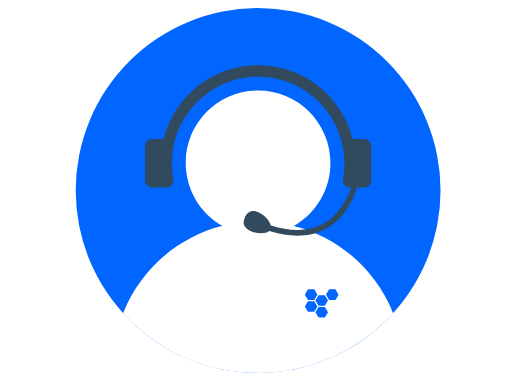
t = 0.00 s
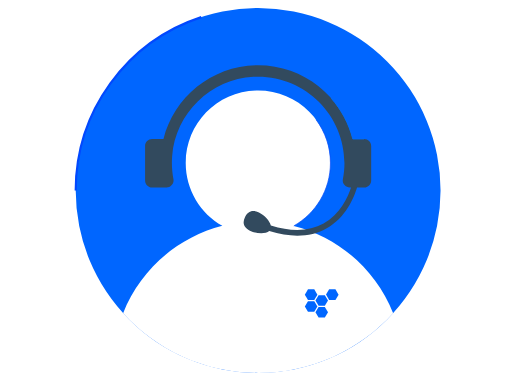
t = 1.20 s
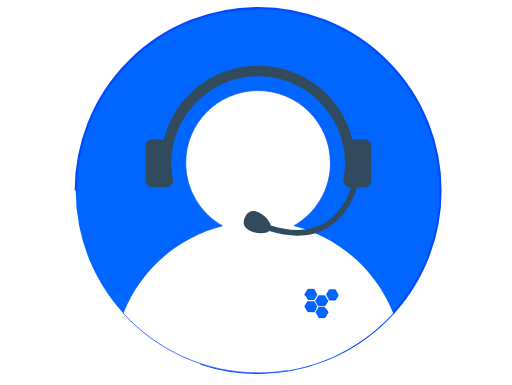
t = 2.40 s
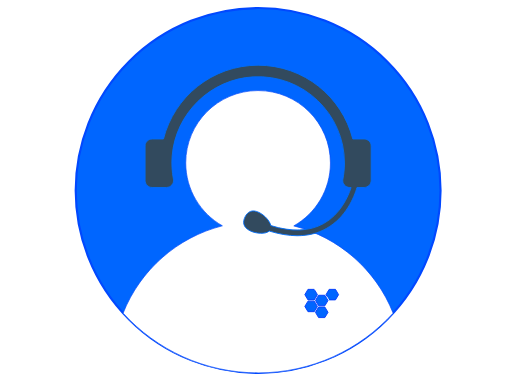
t = 3.60 s
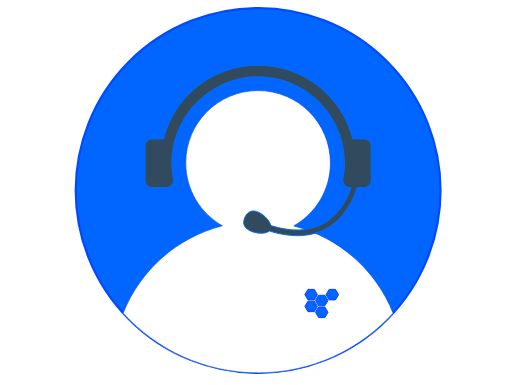
t = 4.80 s
t = 6.00 s: frame unchanged from t = 4.80 s, image omitted

The animated SVG that drew these frames (rendered in a browser with its animation timeline set to each time). Animation: 10 CSS @keyframes rules; one cycle of 7.20 s, repeats indefinitely.

<!--?xml version="1.0" encoding="UTF-8" standalone="no"?-->
<!-- Generator: Adobe Illustrator 19.0.0, SVG Export Plug-In . SVG Version: 6.00 Build 0)  -->

<svg version="1.1" id="Layer_1" x="0px" y="0px" viewBox="0 0 503.44816 378.88801" xml:space="preserve" sodipodi:docname="Contact-us-JunTech-Web-Solutions-Oranjestad-Aruba.svg" inkscape:version="1.1.1 (3bf5ae0d25, 2021-09-20)" width="503.44815" height="378.888" xmlns:inkscape="http://www.inkscape.org/namespaces/inkscape" xmlns:sodipodi="http://sodipodi.sourceforge.net/DTD/sodipodi-0.dtd" xmlns="http://www.w3.org/2000/svg" xmlns:svg="http://www.w3.org/2000/svg" style=""><defs id="defs1359"></defs><sodipodi:namedview id="namedview1357" pagecolor="#ffffff" bordercolor="#666666" borderopacity="1.0" inkscape:pageshadow="2" inkscape:pageopacity="0.0" inkscape:pagecheckerboard="0" showgrid="false" inkscape:zoom="1" inkscape:cx="202.5" inkscape:cy="304.5" inkscape:window-width="1920" inkscape:window-height="1003" inkscape:window-x="-9" inkscape:window-y="-9" inkscape:window-maximized="1" inkscape:current-layer="Layer_1"></sodipodi:namedview>
<path style="fill: rgb(0, 102, 255); stroke-width: 2.108; stroke: rgb(1, 72, 255); stroke-opacity: 1; stroke-miterlimit: 4;" id="circle1320" d="M74.29078000000001,187.44905A179.52756,179.52756 0,1,1 433.34590000000003,187.44905A179.52756,179.52756 0,1,1 74.29078000000001,187.44905" class="YrGlsWYv_0"></path>
<path style="fill: rgb(255, 255, 255); stroke-width: 0.707509; stroke: rgb(9, 76, 249); stroke-opacity: 1; stroke-miterlimit: 4;" d="m 288.94634,222.29435 c 21.55744,-12.22766 36.04687,-35.41075 36.04687,-61.9158 0,-39.36883 -31.87674,-71.245559 -71.24558,-71.245559 -39.36883,0 -71.17489,31.876729 -71.17489,71.174879 0,26.57573 14.5601,49.68814 36.04686,61.9158 -44.66984,11.37952 -80.92875,43.68033 -97.67993,85.94705 32.86624,36.11756 80.22194,58.80589 132.87864,58.80589 52.65669,0 100.01239,-22.68833 132.87866,-58.80589 -16.75119,-42.26672 -53.0101,-74.56753 -97.75063,-85.87637 z" id="path1322" class="YrGlsWYv_1"></path>
<path style="fill: rgb(50, 74, 94); stroke-width: 0.908; stroke: rgb(1, 109, 247); stroke-opacity: 1; stroke-miterlimit: 4;" d="M 358.14218,136.77139 H 346.97474 C 336.44339,95.140791 298.7002,64.182887 253.81831,64.182887 c -44.88189,0 -82.62508,30.887224 -93.15642,72.588503 h -11.16745 c -3.81673,0 -6.92665,3.10992 -6.92665,6.92665 v 33.85579 c 0,3.81672 3.10992,6.92665 6.92665,6.92665 h 14.13602 c 4.31148,0 7.63345,-3.8874 6.85597,-8.05754 -1.4136,-7.35073 -1.90836,-15.05486 -1.27224,-22.97105 3.39264,-41.91331 37.88456,-75.557058 79.93924,-77.818818 48.91065,-2.685853 89.62241,36.400268 89.62241,84.745478 0,5.51305 -0.56545,10.81406 -1.55497,16.04439 -0.84815,4.24082 2.54449,8.12822 6.7853,8.12822 h 1.27224 c -2.96857,9.18843 -10.53134,26.29302 -27.07049,35.48143 -13.85333,7.70413 -31.3113,8.41094 -51.87922,1.97904 -1.06021,-4.73556 -6.29053,-10.3193 -11.66223,-12.93446 -6.92664,-3.46333 -11.23813,-0.56544 -13.71193,4.38217 -2.47382,4.94761 -2.1204,10.10726 4.73556,13.57059 6.07849,3.03924 15.26691,3.67536 19.08363,0.35339 9.82454,3.03925 19.01296,4.59423 27.56525,4.59423 10.60201,0 20.14384,-2.33246 28.55478,-7.06803 19.43704,-10.81406 27.42389,-30.88721 30.2511,-40.42904 h 6.99732 c 3.81673,0 6.92666,-3.10993 6.92666,-6.92665 v -33.85579 c 0,-3.81673 -3.10993,-6.92665 -6.92666,-6.92665 z" id="path1324" class="YrGlsWYv_2"></path>
<g id="g1326" transform="translate(-5.9538138,-126.03518)">
</g>
<g id="g1328" transform="translate(-5.9538138,-126.03518)">
</g>
<g id="g1330" transform="translate(-5.9538138,-126.03518)">
</g>
<g id="g1332" transform="translate(-5.9538138,-126.03518)">
</g>
<g id="g1334" transform="translate(-5.9538138,-126.03518)">
</g>
<g id="g1336" transform="translate(-5.9538138,-126.03518)">
</g>
<g id="g1338" transform="translate(-5.9538138,-126.03518)">
</g>
<g id="g1340" transform="translate(-5.9538138,-126.03518)">
</g>
<g id="g1342" transform="translate(-5.9538138,-126.03518)">
</g>
<g id="g1344" transform="translate(-5.9538138,-126.03518)">
</g>
<g id="g1346" transform="translate(-5.9538138,-126.03518)">
</g>
<g id="g1348" transform="translate(-5.9538138,-126.03518)">
</g>
<g id="g1350" transform="translate(-5.9538138,-126.03518)">
</g>
<g id="g1352" transform="translate(-5.9538138,-126.03518)">
</g>
<g id="g1354" transform="translate(-5.9538138,-126.03518)">
</g>
<g id="g18021" transform="matrix(0.12780798,0,0,0.12976943,291.82162,273.62442)" style="stroke:#073efc;stroke-opacity:1;stroke-width:7.21357464;stroke-miterlimit:4;stroke-dasharray:none;fill:#0066ff"><g id="g153" transform="translate(-36.627986,-37.760576)" style="stroke:#073efc;stroke-opacity:1;stroke-width:7.21357464;stroke-miterlimit:4;stroke-dasharray:none;fill:#0066ff">
</g><g id="g155" transform="translate(-36.627986,-37.760576)" style="stroke:#073efc;stroke-opacity:1;stroke-width:7.21357464;stroke-miterlimit:4;stroke-dasharray:none;fill:#0066ff">
</g><g id="g157" transform="translate(-36.627986,-37.760576)" style="stroke:#073efc;stroke-opacity:1;stroke-width:7.21357464;stroke-miterlimit:4;stroke-dasharray:none;fill:#0066ff">
</g><g id="g159" transform="translate(-36.627986,-37.760576)" style="stroke:#073efc;stroke-opacity:1;stroke-width:7.21357464;stroke-miterlimit:4;stroke-dasharray:none;fill:#0066ff">
</g><g id="g161" transform="translate(-36.627986,-37.760576)" style="stroke:#073efc;stroke-opacity:1;stroke-width:7.21357464;stroke-miterlimit:4;stroke-dasharray:none;fill:#0066ff">
</g><g id="g163" transform="translate(-36.627986,-37.760576)" style="stroke:#073efc;stroke-opacity:1;stroke-width:7.21357464;stroke-miterlimit:4;stroke-dasharray:none;fill:#0066ff">
</g><g id="g165" transform="translate(-36.627986,-37.760576)" style="stroke:#073efc;stroke-opacity:1;stroke-width:7.21357464;stroke-miterlimit:4;stroke-dasharray:none;fill:#0066ff">
</g><g id="g167" transform="translate(-36.627986,-37.760576)" style="stroke:#073efc;stroke-opacity:1;stroke-width:7.21357464;stroke-miterlimit:4;stroke-dasharray:none;fill:#0066ff">
</g><g id="g169" transform="translate(-36.627986,-37.760576)" style="stroke:#073efc;stroke-opacity:1;stroke-width:7.21357464;stroke-miterlimit:4;stroke-dasharray:none;fill:#0066ff">
</g><g id="g171" transform="translate(-36.627986,-37.760576)" style="stroke:#073efc;stroke-opacity:1;stroke-width:7.21357464;stroke-miterlimit:4;stroke-dasharray:none;fill:#0066ff">
</g><g id="g173" transform="translate(-36.627986,-37.760576)" style="stroke:#073efc;stroke-opacity:1;stroke-width:7.21357464;stroke-miterlimit:4;stroke-dasharray:none;fill:#0066ff">
</g><g id="g175" transform="translate(-36.627986,-37.760576)" style="stroke:#073efc;stroke-opacity:1;stroke-width:7.21357464;stroke-miterlimit:4;stroke-dasharray:none;fill:#0066ff">
</g><g id="g177" transform="translate(-36.627986,-37.760576)" style="stroke:#073efc;stroke-opacity:1;stroke-width:7.21357464;stroke-miterlimit:4;stroke-dasharray:none;fill:#0066ff">
</g><g id="g179" transform="translate(-36.627986,-37.760576)" style="stroke:#073efc;stroke-opacity:1;stroke-width:7.21357464;stroke-miterlimit:4;stroke-dasharray:none;fill:#0066ff">
</g><g id="g181" transform="translate(-36.627986,-37.760576)" style="stroke:#073efc;stroke-opacity:1;stroke-width:7.21357464;stroke-miterlimit:4;stroke-dasharray:none;fill:#0066ff">
</g><g transform="matrix(0.53103161,0,0,0.50471994,62.401925,69.409144)" style="fill:#0066ff;fill-opacity:1;stroke:#073efc;stroke-width:13.93365689;stroke-miterlimit:4;stroke-dasharray:none;stroke-opacity:1" id="g263"><g style="fill:#0066ff;fill-opacity:1;stroke:#073efc;stroke-width:13.93365689;stroke-miterlimit:4;stroke-dasharray:none;stroke-opacity:1" id="g261"><g style="fill:#0066ff;fill-opacity:1;stroke:#073efc;stroke-width:13.93365689;stroke-miterlimit:4;stroke-dasharray:none;stroke-opacity:1" id="g259"><path style="fill: rgb(0, 102, 255); fill-opacity: 1; stroke: rgb(7, 62, 252); stroke-width: 13.9337; stroke-miterlimit: 4; stroke-opacity: 1;" id="polygon249" d="M45.4,210L0,288.9L45.4,367.7L136.7,367.7L182.1,288.9L136.7,210Z" class="YrGlsWYv_3"></path><path style="fill: rgb(0, 102, 255); fill-opacity: 1; stroke: rgb(7, 62, 252); stroke-width: 13.9337; stroke-miterlimit: 4; stroke-opacity: 1;" id="polygon251" d="M153.7,200.3L199.2,279.2L290,279.2L335.8,200.3L290,121.5L199.2,121.5Z" class="YrGlsWYv_4"></path><path style="fill: rgb(0, 102, 255); fill-opacity: 1; stroke: rgb(7, 62, 252); stroke-width: 13.9337; stroke-miterlimit: 4; stroke-opacity: 1;" id="polygon253" d="M199.2,456.6L290,456.6L335.8,377.4L290,298.6L199.2,298.6L153.7,377.4Z" class="YrGlsWYv_5"></path><path style="fill: rgb(0, 102, 255); fill-opacity: 1; stroke: rgb(7, 62, 252); stroke-width: 13.9337; stroke-miterlimit: 4; stroke-opacity: 1;" id="polygon255" d="M136.7,32.6L45.4,32.6L0,111.8L45.4,190.6L136.7,190.6L182.1,111.8Z" class="YrGlsWYv_6"></path><path style="fill: rgb(0, 102, 255); fill-opacity: 1; stroke: rgb(7, 62, 252); stroke-width: 13.9337; stroke-miterlimit: 4; stroke-opacity: 1;" id="polygon257" d="M352.5,190.6L443.8,190.6L489.2,111.8L443.8,32.6L352.5,32.6L307.1,111.4Z" class="YrGlsWYv_7"></path></g></g></g></g><style data-made-with="vivus-instant">.YrGlsWYv_0{stroke-dasharray:1129 1131;stroke-dashoffset:1130;animation:YrGlsWYv_draw_0 7200ms linear 0ms infinite,YrGlsWYv_fade 7200ms linear 0ms infinite;}.YrGlsWYv_1{stroke-dasharray:944 946;stroke-dashoffset:945;animation:YrGlsWYv_draw_1 7200ms linear 0ms infinite,YrGlsWYv_fade 7200ms linear 0ms infinite;}.YrGlsWYv_2{stroke-dasharray:1013 1015;stroke-dashoffset:1014;animation:YrGlsWYv_draw_2 7200ms linear 0ms infinite,YrGlsWYv_fade 7200ms linear 0ms infinite;}.YrGlsWYv_3{stroke-dasharray:547 549;stroke-dashoffset:548;animation:YrGlsWYv_draw_3 7200ms linear 0ms infinite,YrGlsWYv_fade 7200ms linear 0ms infinite;}.YrGlsWYv_4{stroke-dasharray:547 549;stroke-dashoffset:548;animation:YrGlsWYv_draw_4 7200ms linear 0ms infinite,YrGlsWYv_fade 7200ms linear 0ms infinite;}.YrGlsWYv_5{stroke-dasharray:547 549;stroke-dashoffset:548;animation:YrGlsWYv_draw_5 7200ms linear 0ms infinite,YrGlsWYv_fade 7200ms linear 0ms infinite;}.YrGlsWYv_6{stroke-dasharray:548 550;stroke-dashoffset:549;animation:YrGlsWYv_draw_6 7200ms linear 0ms infinite,YrGlsWYv_fade 7200ms linear 0ms infinite;}.YrGlsWYv_7{stroke-dasharray:548 550;stroke-dashoffset:549;animation:YrGlsWYv_draw_7 7200ms linear 0ms infinite,YrGlsWYv_fade 7200ms linear 0ms infinite;}@keyframes YrGlsWYv_draw{100%{stroke-dashoffset:0;}}@keyframes YrGlsWYv_fade{0%{stroke-opacity:1;}94.44444444444444%{stroke-opacity:1;}100%{stroke-opacity:0;}}@keyframes YrGlsWYv_draw_0{11.11111111111111%{stroke-dashoffset: 1130}38.88888888888889%{ stroke-dashoffset: 0;}100%{ stroke-dashoffset: 0;}}@keyframes YrGlsWYv_draw_1{13.095238095238097%{stroke-dashoffset: 945}40.87301587301588%{ stroke-dashoffset: 0;}100%{ stroke-dashoffset: 0;}}@keyframes YrGlsWYv_draw_2{15.07936507936508%{stroke-dashoffset: 1014}42.85714285714286%{ stroke-dashoffset: 0;}100%{ stroke-dashoffset: 0;}}@keyframes YrGlsWYv_draw_3{17.06349206349206%{stroke-dashoffset: 548}44.841269841269835%{ stroke-dashoffset: 0;}100%{ stroke-dashoffset: 0;}}@keyframes YrGlsWYv_draw_4{19.04761904761905%{stroke-dashoffset: 548}46.82539682539682%{ stroke-dashoffset: 0;}100%{ stroke-dashoffset: 0;}}@keyframes YrGlsWYv_draw_5{21.03174603174603%{stroke-dashoffset: 548}48.80952380952381%{ stroke-dashoffset: 0;}100%{ stroke-dashoffset: 0;}}@keyframes YrGlsWYv_draw_6{23.015873015873016%{stroke-dashoffset: 549}50.79365079365079%{ stroke-dashoffset: 0;}100%{ stroke-dashoffset: 0;}}@keyframes YrGlsWYv_draw_7{25%{stroke-dashoffset: 549}52.77777777777778%{ stroke-dashoffset: 0;}100%{ stroke-dashoffset: 0;}}</style></svg>
